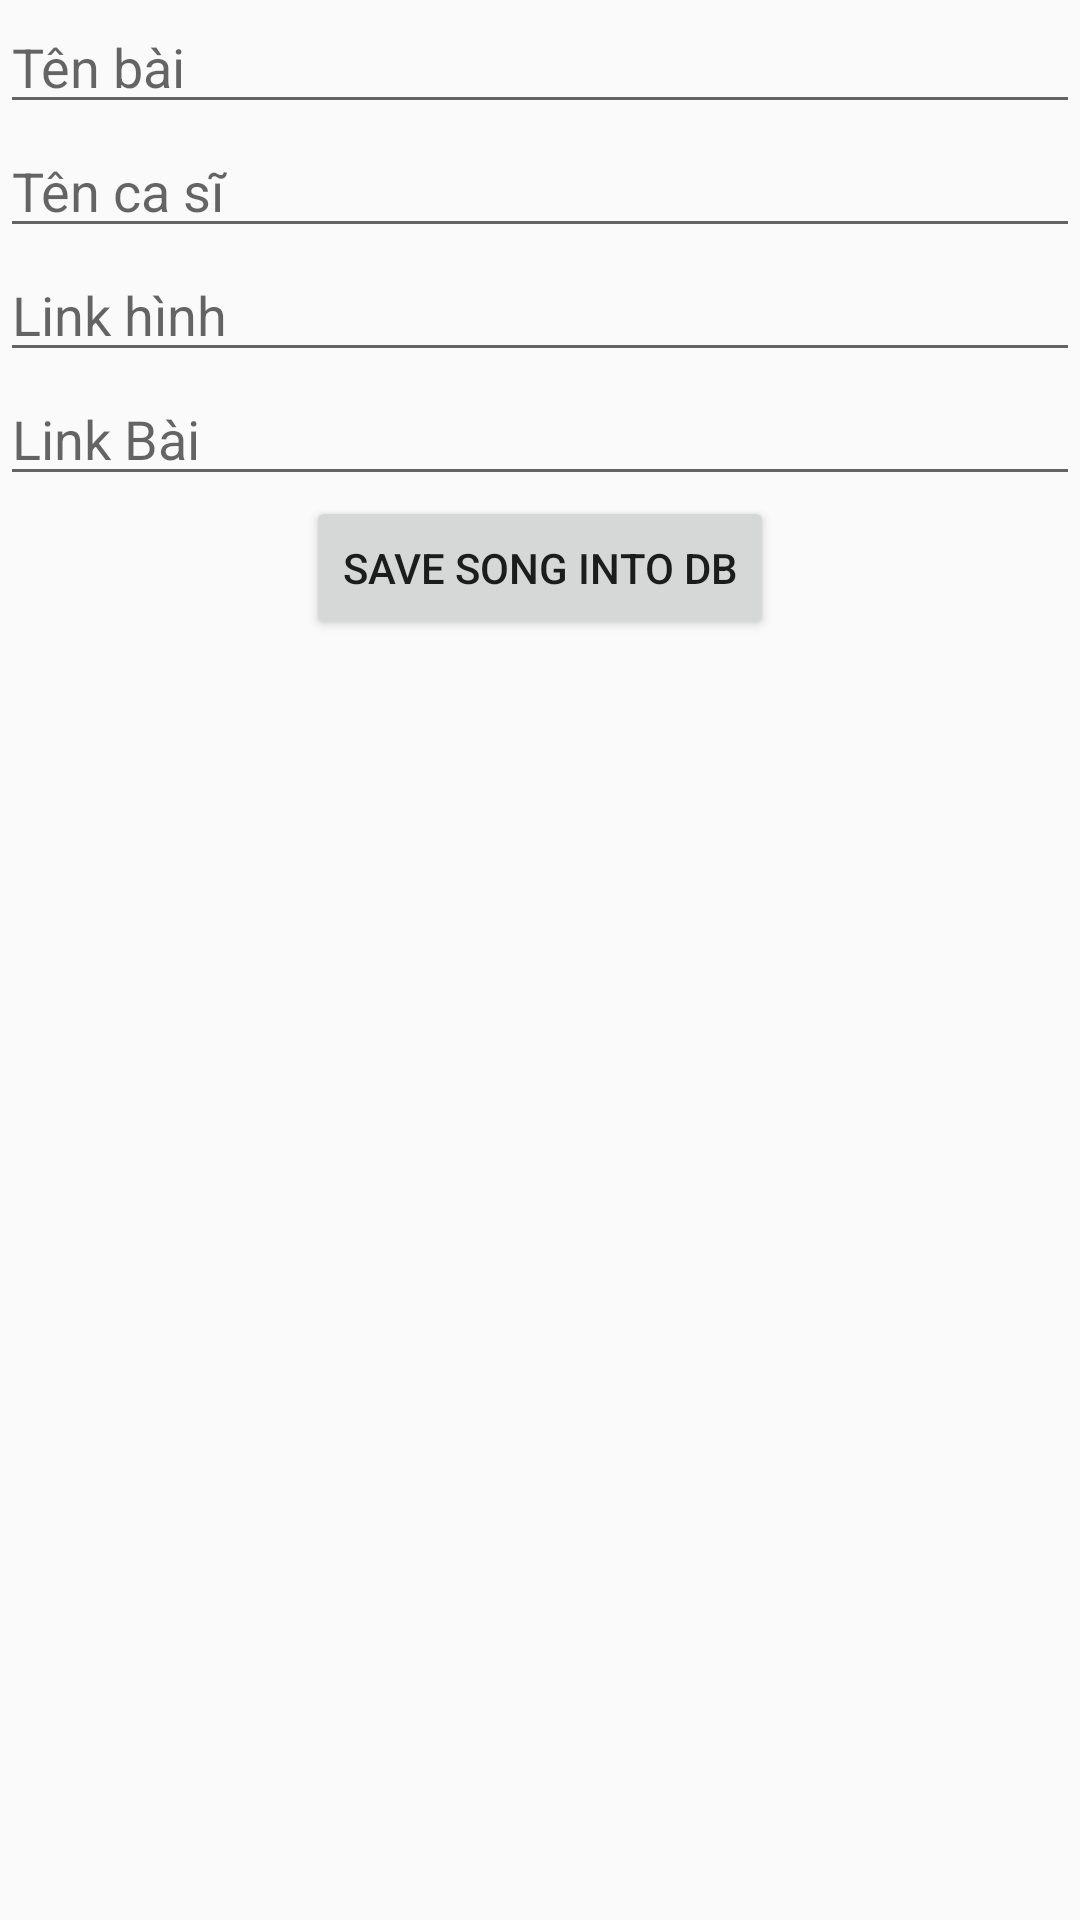

This screen was rendered from an Android layout file. Write that file and the resources it references.
<!-- AndroidManifest.xml: application theme Theme.AppCompat.DayNight.NoActionBar -->
<!-- res/layout/activity_add_song.xml -->
<?xml version="1.0" encoding="utf-8"?>
<androidx.constraintlayout.widget.ConstraintLayout xmlns:android="http://schemas.android.com/apk/res/android"
    xmlns:app="http://schemas.android.com/apk/res-auto"
    xmlns:tools="http://schemas.android.com/tools"
    android:layout_width="match_parent"
    android:layout_height="match_parent"
    tools:context=".AddSong">

    <EditText
        android:id="@+id/songName"
        android:layout_width="match_parent"
        android:layout_height="wrap_content"
        android:hint="Tên bài"
        app:layout_constraintTop_toTopOf="parent" />
    <EditText
        android:id="@+id/singerName"
        android:layout_width="match_parent"
        android:layout_height="wrap_content"
        android:hint="Tên ca sĩ"
        app:layout_constraintTop_toBottomOf="@id/songName" />
    <EditText
        android:id="@+id/imagesLink"
        android:layout_width="match_parent"
        android:layout_height="wrap_content"
        android:hint="Link hình"
        app:layout_constraintTop_toBottomOf="@id/singerName" />
    <EditText
        android:id="@+id/songLink"
        android:layout_width="match_parent"
        android:layout_height="wrap_content"
        android:hint="Link Bài"
        app:layout_constraintTop_toBottomOf="@id/imagesLink" />

    <Button
        android:id="@+id/save_song_into_DB"
        android:layout_width="wrap_content"
        android:layout_height="wrap_content"
        app:layout_constraintEnd_toEndOf="parent"
        android:text="Save Song into DB"
        app:layout_constraintStart_toStartOf="parent"
        app:layout_constraintTop_toBottomOf="@id/songLink" />
</androidx.constraintlayout.widget.ConstraintLayout>
<!-- resources referenced by this layout -->
<resources>

</resources>
